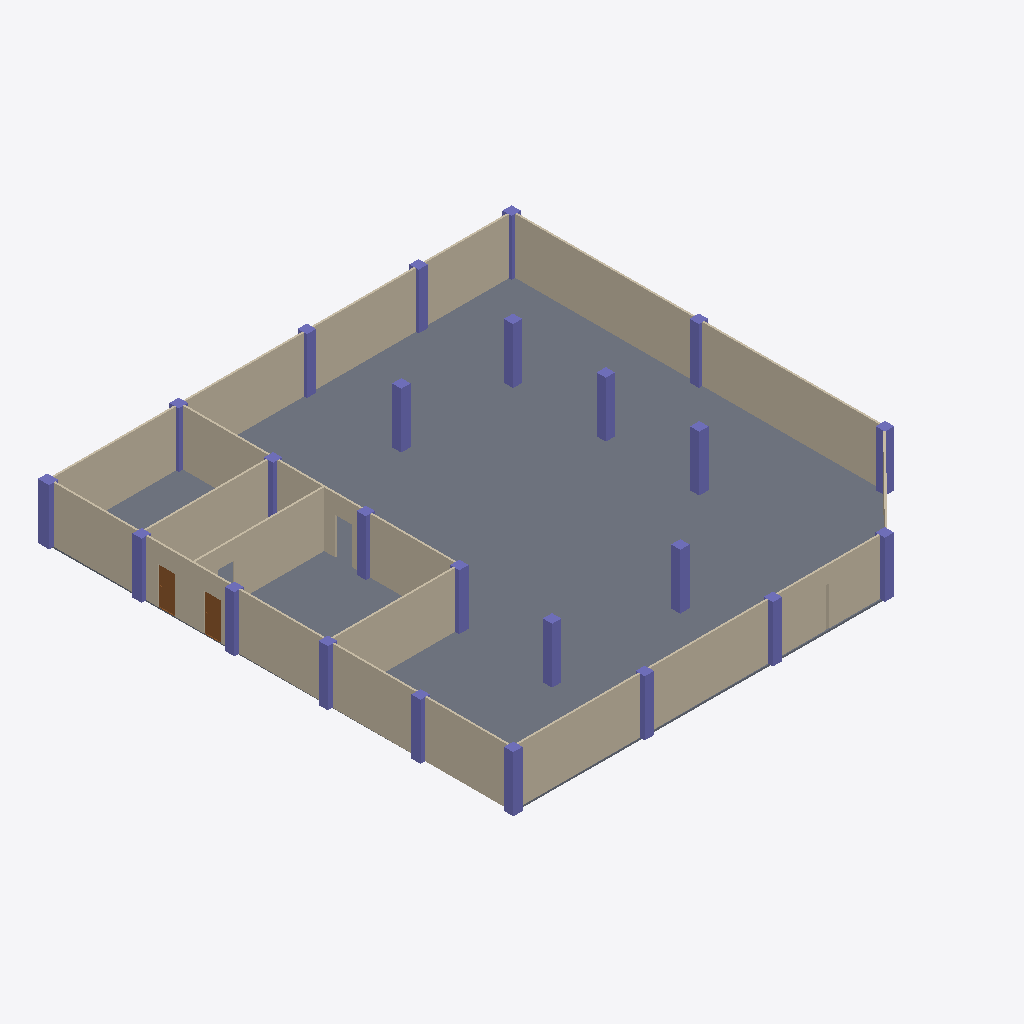
Isometric view of an IFC building model (IFC-SPF (STEP), schema IFC4, length unit metre), seen from the south-west, elements coloured by IFC class: 25 columns (violet), 10 walls (beige), 2 doors (brown), 1 slab (grey).
Extent 25.6 m × 25.6 m × 3.1 m (x, y, z). Storeys (3): Arc/Struc 1F at 0.00 m; Piping at 2.80 m; Ducting at 3.00 m. Elements (38): 25 IfcColumn, 10 IfcWall, 2 IfcDoor, 1 IfcSlab.

HEADER;
FILE_DESCRIPTION(('ViewDefinition[DesignTransferView]'),'2;1');
FILE_NAME('s10_Capstone.ifc','2025-09-29T16:12:15+08:00',(''),(''),'IfcOpenShell 0.8.3-post1','Bonsai 0.8.3-post1','');
FILE_SCHEMA(('IFC4'));
ENDSEC;
DATA;
#1=IFCPROJECT('17ghgSUtHA5RehdhvW2hBv',$,'My Project',$,$,$,$,(#14,#26),#9);
#31=IFCSITE('19zQXFytDAahAnNaP_hkQT',$,'My Site',$,$,#54,$,$,$,$,$,$,$,$);
#37=IFCBUILDING('3k27Cnn7L4tv_I5UqUOSir',$,'My Building',$,$,#60,$,$,$,$,$,$);
#43=IFCBUILDINGSTOREY('2LGJwG9rvEvemSuC9RuNlz',$,'Arc/Struc 1F',$,$,#66,$,$,$,$);
#67=IFCBUILDINGSTOREY('2V6NRPQwzAAPsJGUBPle$X',$,'Piping',$,$,#88,$,$,$,$);
#89=IFCBUILDINGSTOREY('1oJSDMqZX9wPL9Vk7th9Rc',$,'Ducting',$,$,#2870,$,$,$,$);
#702=IFCSLAB('0Cionf3onBFhgRGJE1y5WZ',$,'Slab',$,$,#14677,#717,$,$);
#198=IFCWALL('3f2vjQhWT5mu3ILQLRVeX1',$,'Wall',$,$,#209,#204,$,$);
#274=IFCWALL('0QMg6m$$10KxthUfNVDont',$,'Wall',$,$,#285,#280,$,$);
#299=IFCWALL('0LoLZqadz7Iws5OzwzsZ4U',$,'Wall',$,$,#310,#305,$,$);
#236=IFCWALL('34jXDdiDj4cvxhW_07EdVt',$,'Wall',$,$,#247,#242,$,$);
#472=IFCWALL('3j1Q7ZFNTBVftO9pNQG7J_',$,'Wall',$,$,#483,#478,$,$);
#658=IFCWALL('3J0fpURET5uxlwFSFr1SC9',$,'Wall',$,$,#669,#664,$,$);
#497=IFCWALL('3cuAz0AUv7jQw_cbh81Q7q',$,'Wall',$,$,#606,#503,$,$);
#447=IFCWALL('0W8DGEG5nClvaavBtgqqmk',$,'Wall',$,$,#458,#453,$,$);
#620=IFCWALL('3XS2teyN1CwwbMdH0T4$t9',$,'Wall',$,$,#631,#626,$,$);
#883=IFCCOLUMN('1$DK_CbqDDQwSnyoH688De',$,'Column',$,$,#953,#894,$,$);
#1236=IFCCOLUMN('3C6YQ1XbvFNPmRgB_rhOvd',$,'Column',$,$,#1451,#1247,$,$);
#1533=IFCCOLUMN('1qIAicBg93K9KZvKkM_c0l',$,'Column',$,$,#1534,#1544,$,$);
#1344=IFCCOLUMN('2VBNsBUzP5mO8lmZbaQGJp',$,'Column',$,$,#1505,#1355,$,$);
#927=IFCCOLUMN('12UGio5fb2TPvPCvMzA0PL',$,'Column',$,$,#1235,#938,$,$);
#1641=IFCCOLUMN('3HahFuIEbCbw9kRVVY1BGp',$,'Column',$,$,#1642,#1652,$,$);
#1668=IFCCOLUMN('338uPwub548uUkoc7v_YR7',$,'Column',$,$,#1669,#1679,$,$);
#1800=IFCCOLUMN('1yWa95X3z6l9tfa0WVyrhp',$,'Column',$,$,#14327,#1811,$,$);
#1560=IFCCOLUMN('3YcBVR_Ur6O9I2saiDsxLs',$,'Column',$,$,#1561,#1571,$,$);
#802=IFCCOLUMN('3a9Fd9VRHFFvg9817Y6xgN',$,'Column',$,$,#828,#813,$,$);
#829=IFCCOLUMN('3hOnEPLqX3cRCKMn0SltFA',$,'Column',$,$,#855,#840,$,$);
#775=IFCCOLUMN('18Y4U4cDrAR8Ej78FQJsoJ',$,'Column',$,$,#801,#786,$,$);
#856=IFCCOLUMN('2veyAlp3rB$9Tbif92H_8V',$,'Column',$,$,#882,#867,$,$);
#1290=IFCCOLUMN('0bNxZ0lWL5_xckVSoo2C5X',$,'Column',$,$,#1478,#1301,$,$);
#954=IFCCOLUMN('2bmraMI098RgRp17Kdx3g5',$,'Column',$,$,#1289,#965,$,$);
#905=IFCCOLUMN('2UwaZwq5n19QCXyk95PWdX',$,'Column',$,$,#1262,#916,$,$);
#730=IFCCOLUMN('1TuYjvSvzC0xQcLE5Nw$JS',$,'Column',$,$,#738,#742,$,$);
#998=IFCCOLUMN('15INhKSiv788UCX83TD5Xg',$,'Column',$,$,#1208,#1009,$,$);
#1317=IFCCOLUMN('0Erzzg11DCEQPuivUjoqeg',$,'Column',$,$,#1397,#1328,$,$);
#1614=IFCCOLUMN('1PoKZVxm97Zw2orjd2_Zjz',$,'Column',$,$,#1615,#1625,$,$);
#1712=IFCCOLUMN('0qSzvkE7b4KAueHad8BIQr',$,'Column',$,$,#14317,#1723,$,$);
#1930=IFCDOOR('0QMtngP0X4TgMOgGSAMkZY',$,'Door',$,$,#1994,#1939,$,2.0,0.899999976158142,$,$,$);
#1995=IFCDOOR('1AM$74AZf4dAe5HETloWYb',$,'Door',$,$,#2043,#2003,$,2.0,0.899999976158142,$,$,$);
#1020=IFCCOLUMN('2v6ElM33LDzRhIsXcIxq5w',$,'Column',$,$,#1343,#1031,$,$);
#976=IFCCOLUMN('1XRrWd7A9CBw9BeVqCGDzg',$,'Column',$,$,#1316,#987,$,$);
#1778=IFCCOLUMN('195Vj3MNX4dux3GIEvwsy$',$,'Column',$,$,#14322,#1789,$,$);
#324=IFCWALL('3i4FmRTrDEwR0BzhXysXdP',$,'Wall',$,$,#433,#330,$,$);
#753=IFCCOLUMN('2qVpRz7jP7rfMNGX7rsUdP',$,'Column',$,$,#760,#764,$,$);
ENDSEC;